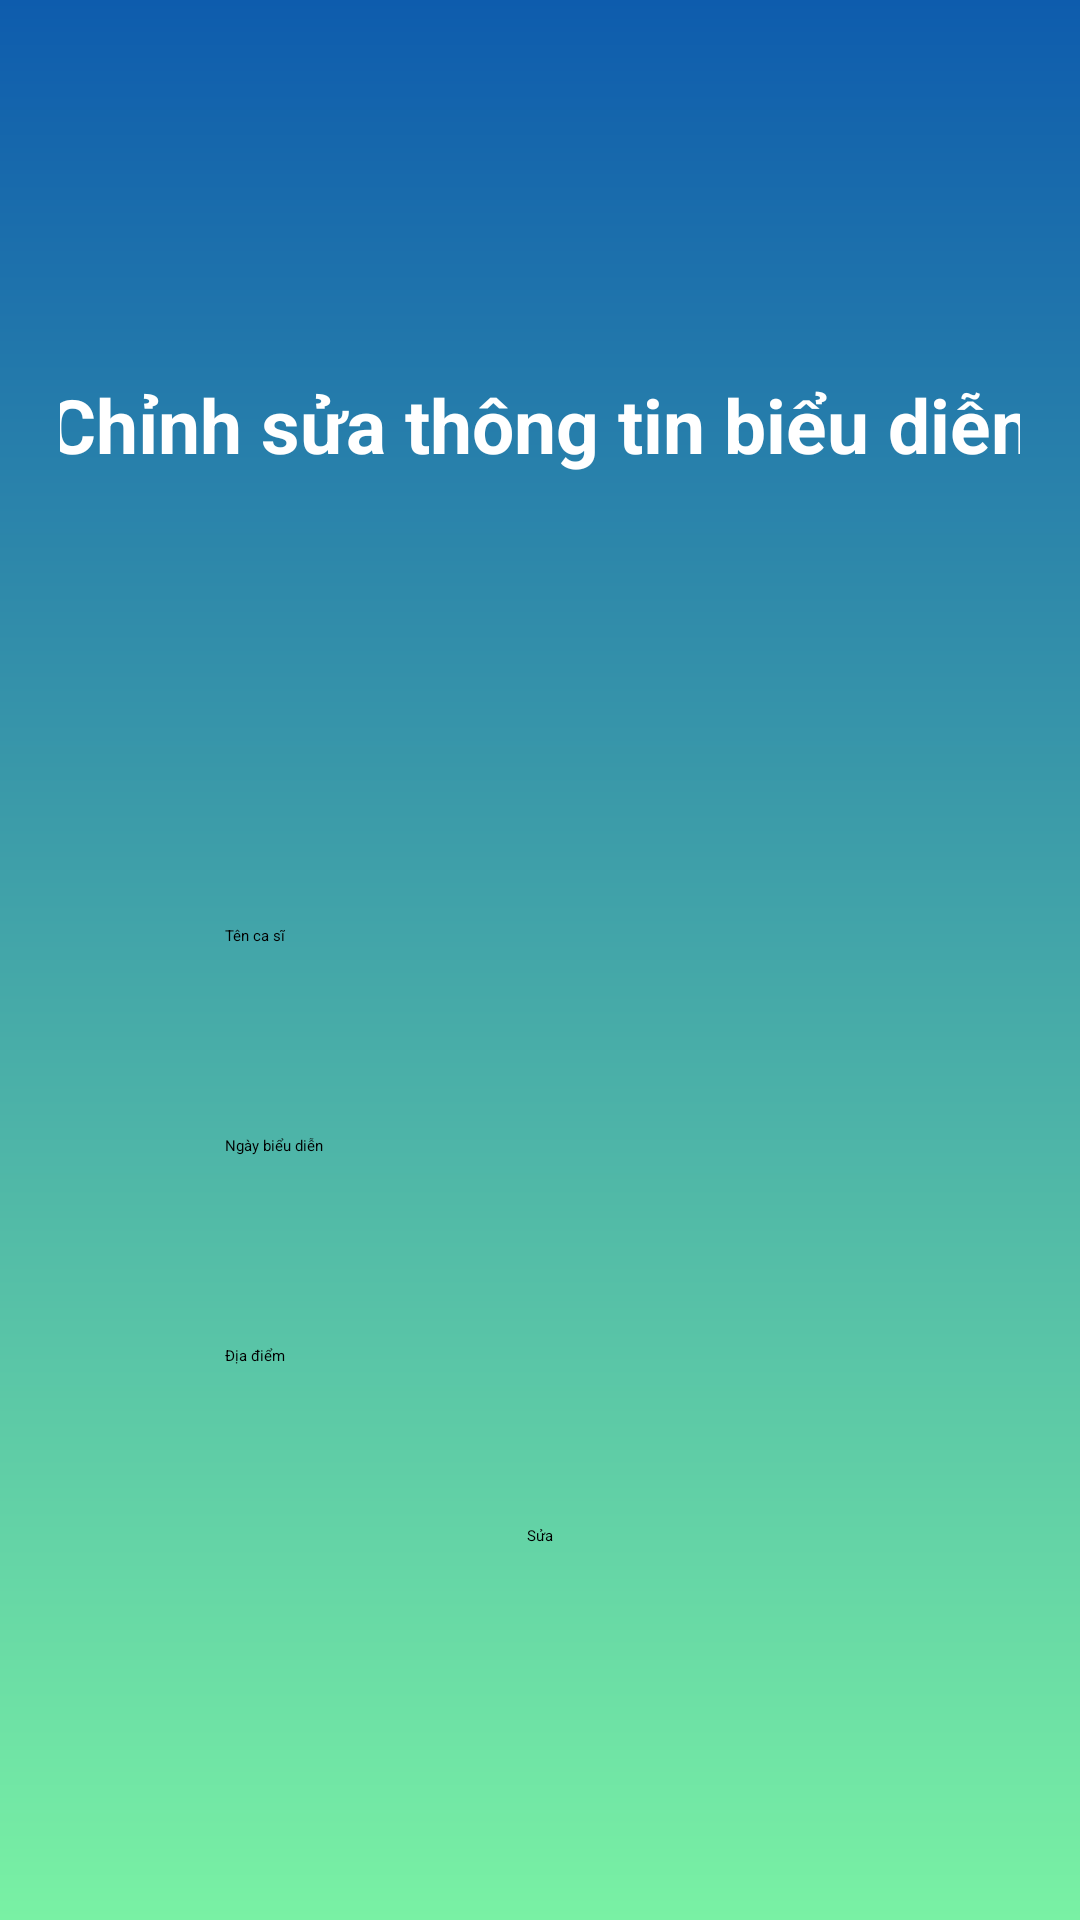

Android layout source for this screen:
<!-- AndroidManifest.xml: application theme Theme.QuanLyAmNhac -->
<!-- res/layout/bieudien_fragment_update.xml -->
<?xml version="1.0" encoding="utf-8"?>
<LinearLayout xmlns:android="http://schemas.android.com/apk/res/android"
    android:orientation="vertical"
    android:layout_width="match_parent"
    android:gravity="center"
    android:padding="20dp"
    android:background="@drawable/gradient_bg"
    android:layout_height="match_parent">


    <TextView
        android:layout_width="350dp"
        android:layout_height="wrap_content"
        android:layout_gravity="center"
        android:gravity="center"
        android:text="@string/ChinhSuaBieuDien"
        android:textSize="25dp"
        android:textColor="@color/white"
        android:textStyle="bold" />

    <Spinner
        android:id="@+id/sp_edit_mabaihat"
        android:layout_width="250dp"
        android:layout_height="50dp"
        android:layout_margin="10dp"
        android:paddingLeft="20dp"
        android:background="@drawable/border_radius"/>

    <Spinner
        android:id="@+id/edt_macasi"
        android:layout_width="250dp"
        android:layout_height="50dp"
        android:layout_gravity="center"
        android:hint="@string/MaCaSi"
        android:editable="false"
        android:background="@drawable/border_radius"
        android:paddingLeft="20dp"
        android:layout_margin="10dp"/>

    <EditText
        android:id="@+id/edt_tencasi"
        android:layout_width="250dp"
        android:layout_height="50dp"
        android:layout_gravity="center"
        android:background="@drawable/border_radius"
        android:paddingLeft="20dp"
        android:editable="false"
        android:layout_margin="10dp"
        android:hint="@string/TenCaSi"/>

    <EditText
        android:id="@+id/edt_ngaybd"
        android:layout_width="250dp"
        android:layout_height="50dp"
        android:layout_margin="10dp"
        android:layout_gravity="center"
        android:background="@drawable/border_radius"
        android:paddingLeft="20dp"
        android:inputType="date"
        android:ems="10"
        android:clickable="false"
        android:cursorVisible="false"
        android:focusable="false"
        android:focusableInTouchMode="false"
        android:hint="@string/NgayBieuDien"/>

    <EditText
        android:id="@+id/edt_diadiem"
        android:layout_width="250dp"
        android:layout_height="50dp"
        android:layout_margin="10dp"
        android:layout_gravity="center"
        android:background="@drawable/border_radius"
        android:paddingLeft="20dp"
        android:hint="@string/DiaDiem"/>

    <LinearLayout
        android:layout_width="match_parent"
        android:layout_height="wrap_content"
        android:gravity="center"
        android:orientation="horizontal">

        <android.widget.Button
            android:id="@+id/btn_edit"
            android:layout_width="wrap_content"
            android:layout_height="wrap_content"
            android:background="@drawable/border_radius"
            android:text="@string/Sua"/>
    </LinearLayout>


</LinearLayout>
<!-- resources referenced by this layout -->
<resources>
  <color name="white">#FFFFFFFF</color>
  <!-- drawable gradient_bg (drawable) -->
  <?xml version="1.0" encoding="utf-8"?>
  <shape xmlns:android="http://schemas.android.com/apk/res/android"
      android:shape="rectangle">
      <gradient
          android:startColor="#79F1A4"
          android:endColor="#0E5CAD"
          android:angle="90"
          />
  </shape>
  <string name="ChinhSuaBieuDien">Chỉnh sửa thông tin biểu diễn</string>
  <string name="DiaDiem">Địa điểm</string>
  <string name="MaCaSi">Mã ca sĩ</string>
  <string name="NgayBieuDien">Ngày biểu diễn</string>
  <string name="Sua">Sửa</string>
  <string name="TenCaSi">Tên ca sĩ</string>
</resources>
